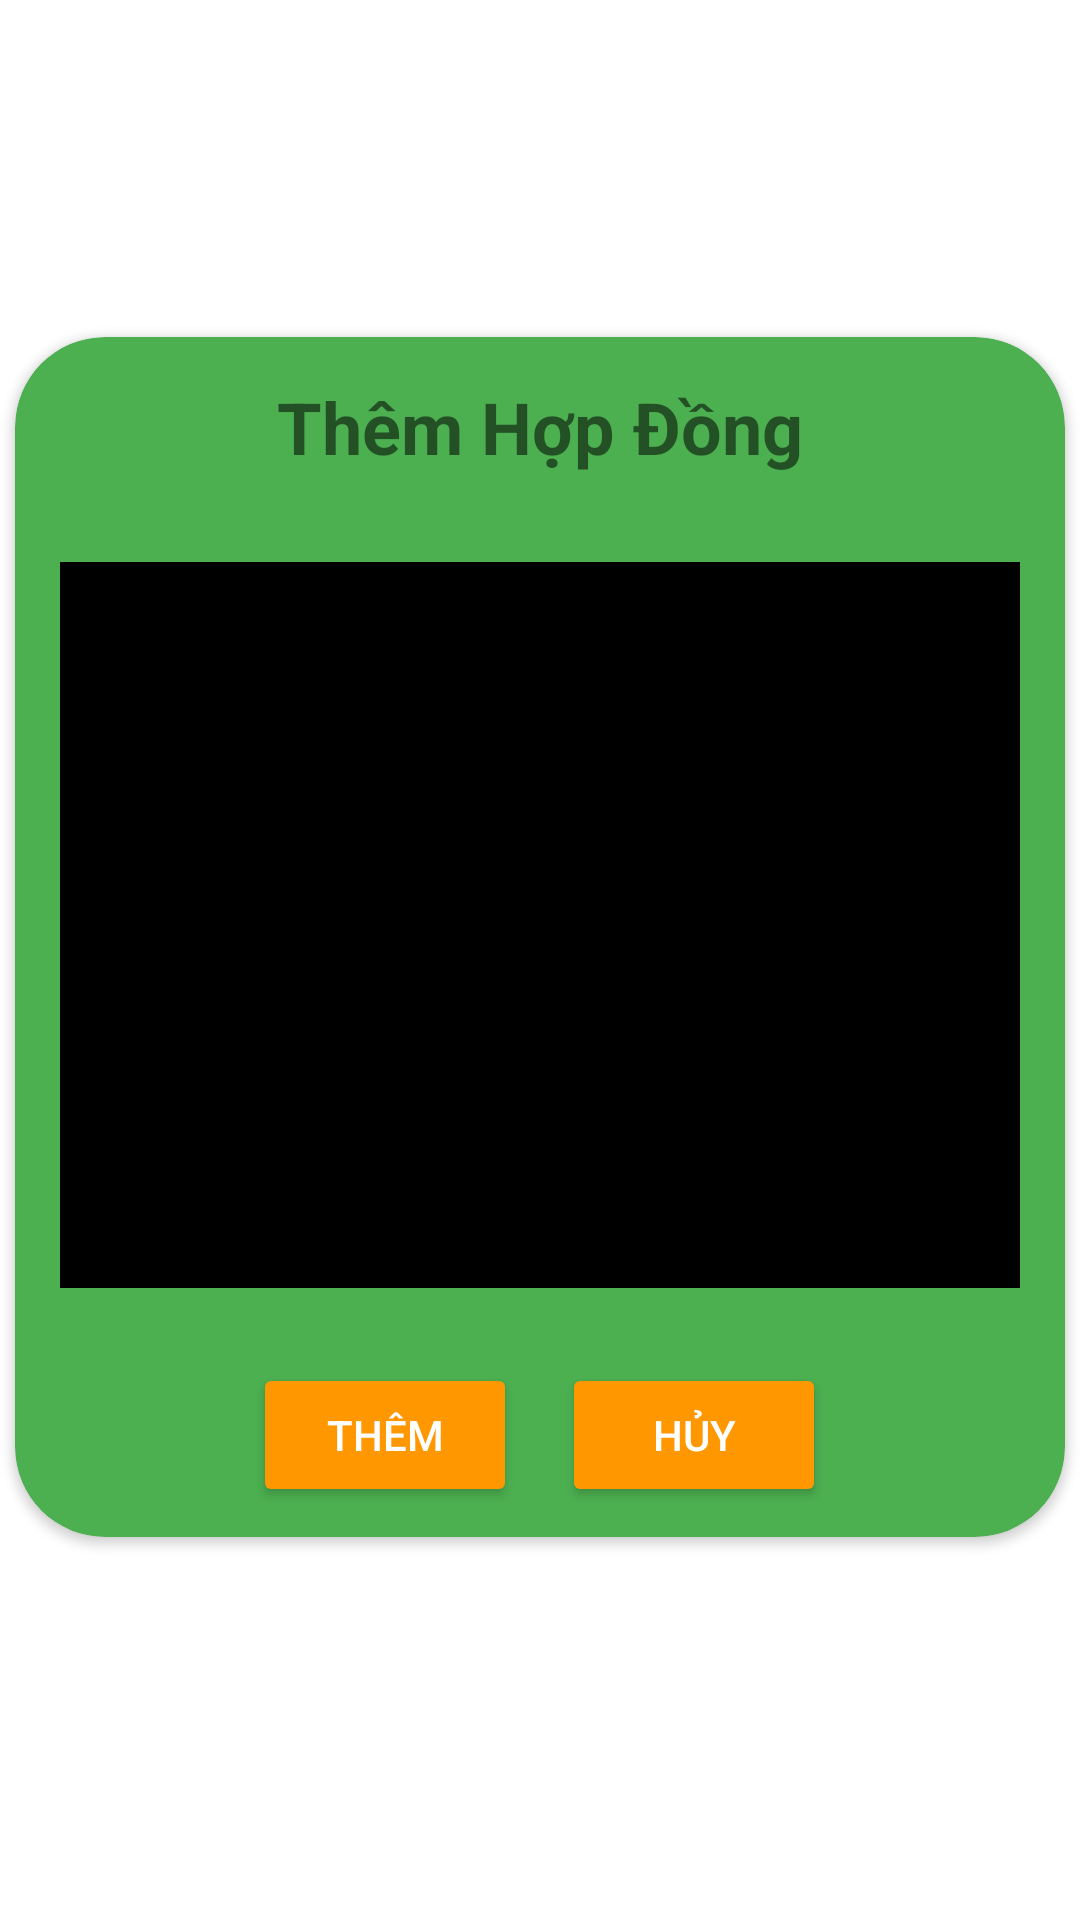

Reconstruct the res/layout file that produces this screen, plus the resources it refers to.
<!-- AndroidManifest.xml: application theme Theme.QuanLyPhongTro_FREE -->
<!-- res/layout/dialog_contract_image.xml -->
<?xml version="1.0" encoding="utf-8"?>
<RelativeLayout
    xmlns:app="http://schemas.android.com/apk/res-auto"
    android:gravity="center"
    xmlns:android="http://schemas.android.com/apk/res/android"
    android:layout_width="match_parent"
    android:layout_height="match_parent">
    <androidx.cardview.widget.CardView
        android:id="@+id/cvAddHouses"

        android:backgroundTint="#4CAF50"
        android:layout_marginLeft="5dp"
        android:layout_marginRight="5dp"
        android:layout_width="match_parent"
        app:cardCornerRadius="30dp"
        android:layout_height="400dp">
        <LinearLayout
            android:weightSum="10"
            android:layout_width="match_parent"
            android:orientation="vertical"
            android:layout_height="match_parent">

            <LinearLayout
                android:gravity="center"
                android:layout_width="match_parent"
                android:layout_height="0dp"
                android:layout_weight="1.5">

                <TextView
                    android:id="@+id/txtTitleTenant"
                    android:textStyle="bold"
                    android:layout_width="wrap_content"
                    android:layout_height="wrap_content"
                    android:gravity="center"
                    android:text="@string/contractDialog_add_title"
                    android:textSize="24dp" />

            </LinearLayout>

            <LinearLayout
                android:weightSum="3.2"
                android:orientation="vertical"
                android:padding="15dp"
                android:layout_width="match_parent"
                android:layout_height="0dp"
                android:layout_weight="6.8">
                <ImageView
                    android:id="@+id/imgGetContractIMG"
                    android:background="@color/black"
                    android:layout_width="match_parent"
                    android:layout_height="match_parent"/>


            </LinearLayout>

            <LinearLayout
                android:orientation="horizontal"
                android:layout_width="match_parent"
                android:layout_height="0dp"
                android:gravity="center"
                android:layout_weight="1.7">

                <Button
                    android:id="@+id/btnAddImg"
                    android:layout_width="wrap_content"
                    android:layout_height="wrap_content"
                    android:backgroundTint="#FF9800"
                    android:text="@string/housesSystem_add_layout_button_add"
                    android:textColor="@color/white" />

                <Button
                    android:id="@+id/btnCancel"
                    android:layout_marginLeft="15dp"
                    android:layout_width="wrap_content"
                    android:layout_height="wrap_content"
                    android:backgroundTint="#FF9800"
                    android:text="@string/general_cancel"
                    android:textColor="@color/white" />
            </LinearLayout>









        </LinearLayout>





    </androidx.cardview.widget.CardView>


    <androidx.cardview.widget.CardView
        android:layout_marginTop="15dp"
        android:layout_below="@+id/cvAddHouses"
        android:backgroundTint="#F1D379"
        android:layout_marginLeft="5dp"
        android:layout_marginRight="5dp"
        android:layout_width="match_parent"
        app:cardCornerRadius="30dp"
        android:layout_height="wrap_content">



    </androidx.cardview.widget.CardView>

</RelativeLayout>
<!-- resources referenced by this layout -->
<resources>
  <color name="black">#FF000000</color>
  <color name="white">#FFFFFFFF</color>
  <string name="contractDialog_add_title">Thêm Hợp Đồng</string>
  <string name="general_cancel">HỦY</string>
  <string name="housesSystem_add_layout_button_add">THÊM</string>
  <style name="Theme.QuanLyPhongTro_FREE" parent="Theme.MaterialComponents.DayNight.DarkActionBar">
          
          <item name="colorPrimary">@color/purple_500</item>
          <item name="colorPrimaryVariant">@color/purple_700</item>
          <item name="colorOnPrimary">@color/white</item>
          
          <item name="colorSecondary">@color/teal_200</item>
          <item name="colorSecondaryVariant">@color/teal_700</item>
          <item name="colorOnSecondary">@color/black</item>
          
          <item name="android:statusBarColor" tools:targetApi="l">?attr/colorPrimaryVariant</item>
          
      </style>
  <color name="purple_500">#FF6200EE</color>
  <color name="purple_700">#FF3700B3</color>
  <color name="teal_200">#FF03DAC5</color>
  <color name="teal_700">#FF018786</color>
</resources>
